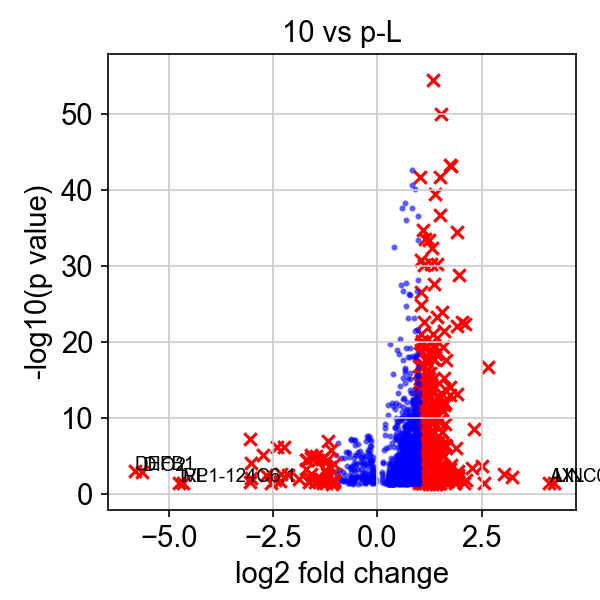

The file beside this chart, header and first rows:
, genes, logfoldchange, pvals
0, LINC00958, 4.244, 0.04215
1, AXL, 4.128, 0.04258
2, MMP1, 3.229, 0.005897
3, BAIAP2L2, 3.048, 0.002702
4, FOSL1, 2.648, 2.4209409094845446e-17
5, STXBP1, 2.567, 0.04092
6, RP11-180O5.2, 2.52, 0.0002018
7, G0S2, 2.311, 2.7738411747252867e-09
8, MAD1L1, 2.267, 0.0004436
9, NT5E, 2.136, 0.01478
10, LY6D, 2.107, 5.317389486138822e-23
11, CPSF4, 2.074, 0.04382
12, PAK1IP1, 2.023, 2.7456717619611416e-23
13, GAL, 1.958, 1.6507377281643816e-29
14, PCED1B, 1.944, 0.00337
15, CD74, 1.937, 0.007789
16, DUSP6, 1.924, 0.0009415
17, HSPH1, 1.914, 3.75063633584704e-35
18, BST2, 1.913, 8.474125812641724e-23
19, PPIF, 1.903, 8.72071432841917e-14
20, WDR77, 1.883, 1.0387482545811658e-06
21, GRK6, 1.853, 0.03574
22, NGRN, 1.827, 0.008913
23, PUS7, 1.827, 0.008245
24, CYCS, 1.775, 6.444811487258743e-44
25, RRS1, 1.769, 0.0001538
26, BOP1, 1.758, 0.004568
27, TRIML2, 1.745, 8.901803513305075e-15
28, PDHX, 1.742, 1.1816730571292214e-13
29, DDX21, 1.738, 5.209011506893654e-44
30, NRG1, 1.733, 0.0006106
31, SPANXC, 1.714, 0.01199
32, HAS2, 1.691, 0.0005496
33, POLR3G, 1.691, 0.02504
34, PHLDA2, 1.651, 2.825254903050782e-18
35, YKT6, 1.646, 4.932677486926851e-07
36, TOR1A, 1.636, 0.001956
37, ST6GALNAC4, 1.635, 0.01197
38, SFTA1P, 1.629, 1.1290372469535556e-12
39, TMEM38B, 1.62, 0.01997
40, CYSRT1, 1.619, 0.000475
41, ODC1, 1.619, 0.03227
42, LTBP3, 1.617, 4.3144164863710547e-07
43, UBE2F, 1.61, 5.935841140588109e-10
44, TOMM40, 1.609, 6.606680882644739e-16
45, UBE2S, 1.598, 3.4378099004474306e-22
46, SNHG15, 1.593, 1.0201368095210718e-05
47, METTL2B, 1.59, 0.007287
48, PTGES2, 1.588, 2.0830772981947232e-12
49, MPP6, 1.582, 0.008364
50, AKAP12, 1.569, 5.423661264596971e-20
51, HLA-G, 1.567, 0.001547
52, PPP1R14B, 1.56, 1.1424883986059192e-24
53, FBXO45, 1.56, 0.009521
54, RWDD4, 1.554, 7.188827771187856e-09
55, SLC25A32, 1.553, 0.01514
56, RIOK1, 1.55, 3.651613282125873e-07
57, PDPN, 1.543, 0.001048
58, INHBA, 1.54, 1.0814392766692175e-11
59, AREG, 1.538, 7.336409175611415e-09
... 362 more rows
